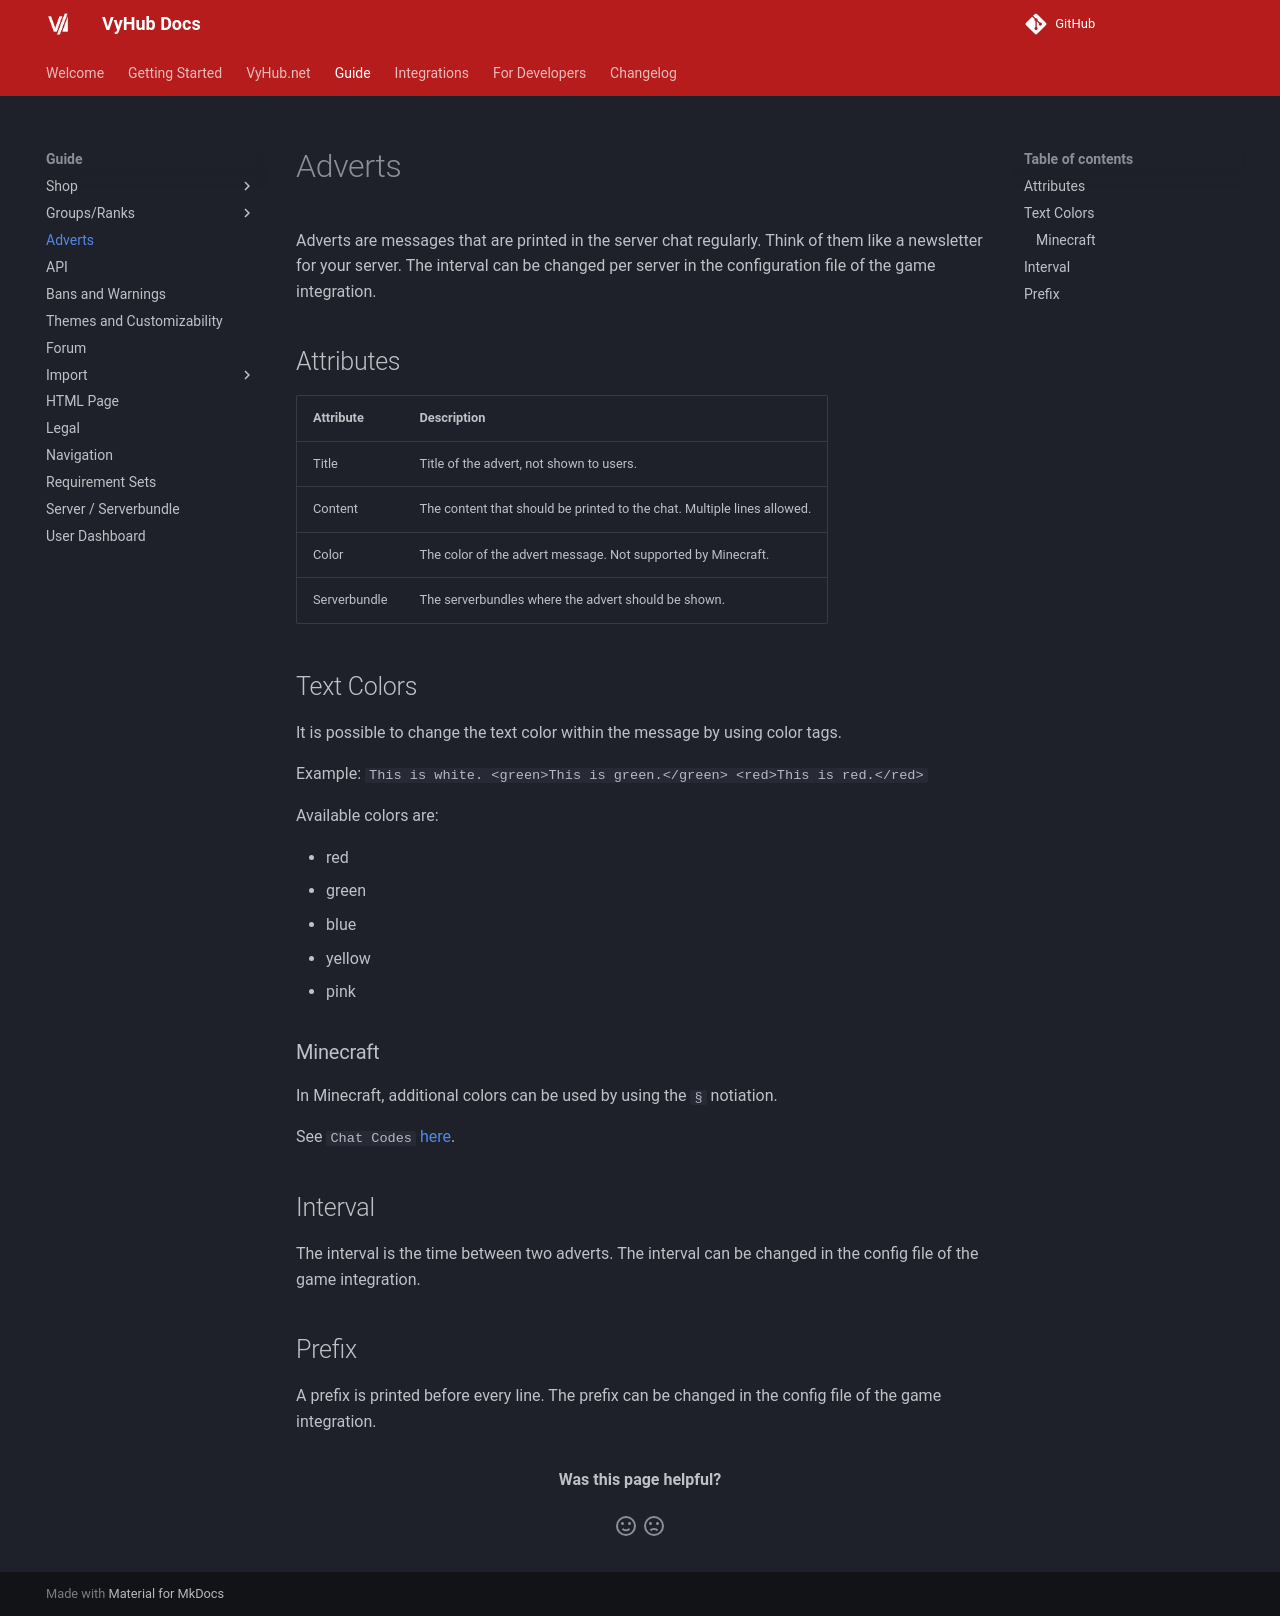

repository: matbyte-com/vyhub-documentation · page: 3.1/guide/adverts/index.html · generator: mkdocs

# Adverts

Adverts are messages that are printed in the server chat regularly. Think of them like a newsletter for your server.
The interval can be changed per server in the configuration file of the game integration.

## Attributes

| Attribute    | Description                                                             |
|--------------|-------------------------------------------------------------------------|
| Title        | Title of the advert, not shown to users.                                |
| Content      | The content that should be printed to the chat. Multiple lines allowed. |
| Enabled      | Whether the advert is active and printed to the chat.                   |
| Color        | The color of the advert message. Not supported by Minecraft.            |
| Serverbundle | The serverbundles where the advert should be shown.                     |

Adverts can be reordered via drag and drop, and edited or deleted using the buttons on each entry.

## Text Colors
It is possible to change the text color within the message by using color tags.

Example:
`This is white. <green>This is green.</green> <red>This is red.</red>`

Available colors are:

- red
- green
- blue
- yellow
- pink

### Minecraft
In Minecraft, additional colors can be used by using the `§` notiation.

See `Chat Codes` [here](https://www.digminecraft.com/lists/color_list_pc.php).

## Interval

The interval is the time between two adverts. The interval can be changed in the config file of the game integration.

## Prefix
A prefix is printed before every line. The prefix can be changed in the config file of the game integration.
